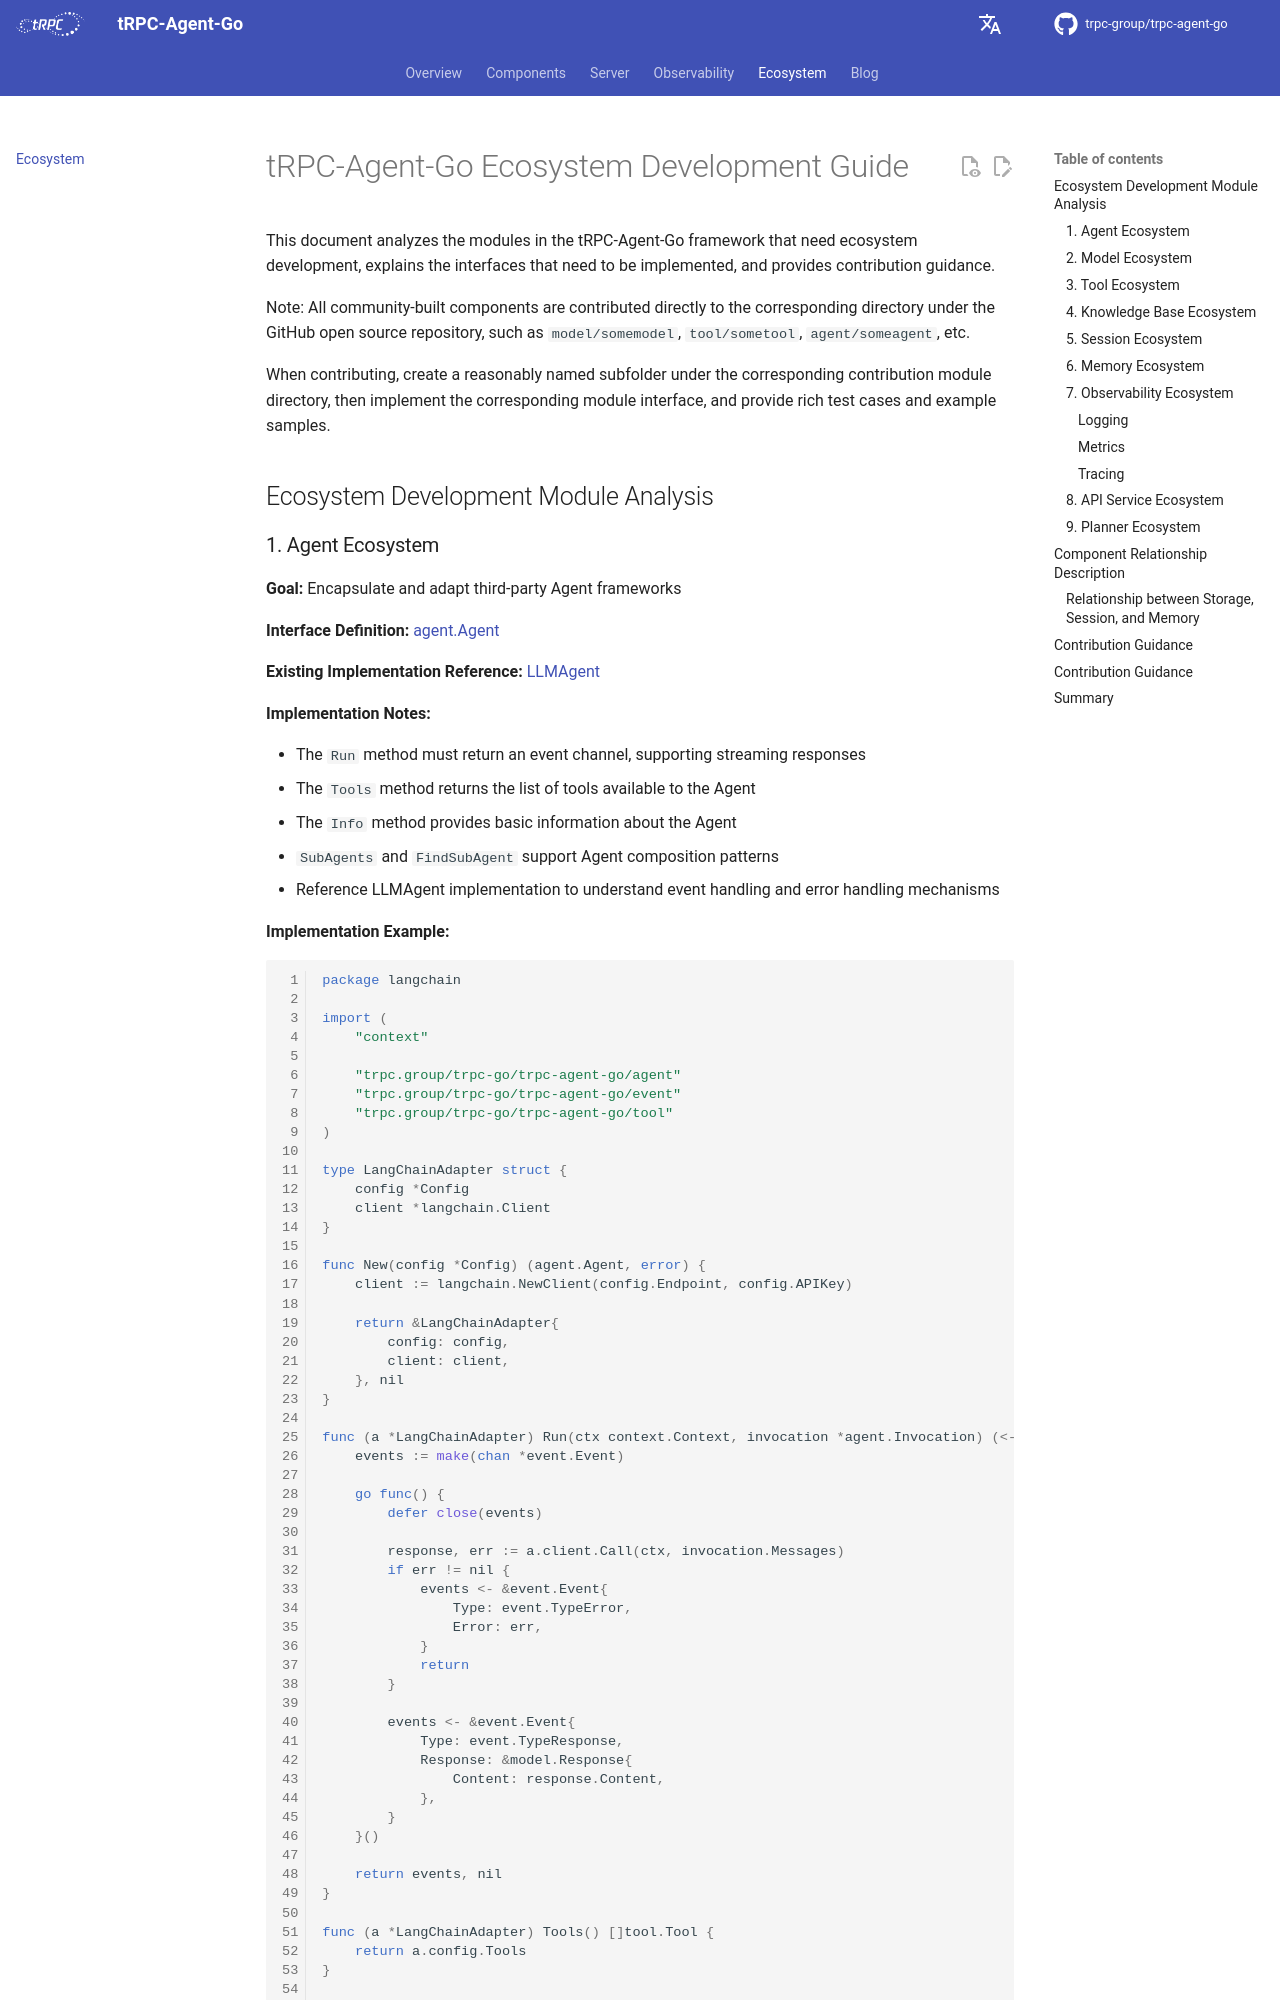

repository: trpc-group/trpc-agent-go · page: ecosystem/index.html · generator: mkdocs

# tRPC-Agent-Go Ecosystem Development Guide

This document analyzes the modules in the tRPC-Agent-Go framework that need ecosystem development, explains the interfaces that need to be implemented, and provides contribution guidance.

Note: All community-built components are contributed directly to the corresponding directory under the GitHub open source repository, such as `model/somemodel`, `tool/sometool`, `agent/someagent`, etc.

When contributing, create a reasonably named subfolder under the corresponding contribution module directory, then implement the corresponding module interface, and provide rich test cases and example samples.

## Ecosystem Development Module Analysis
